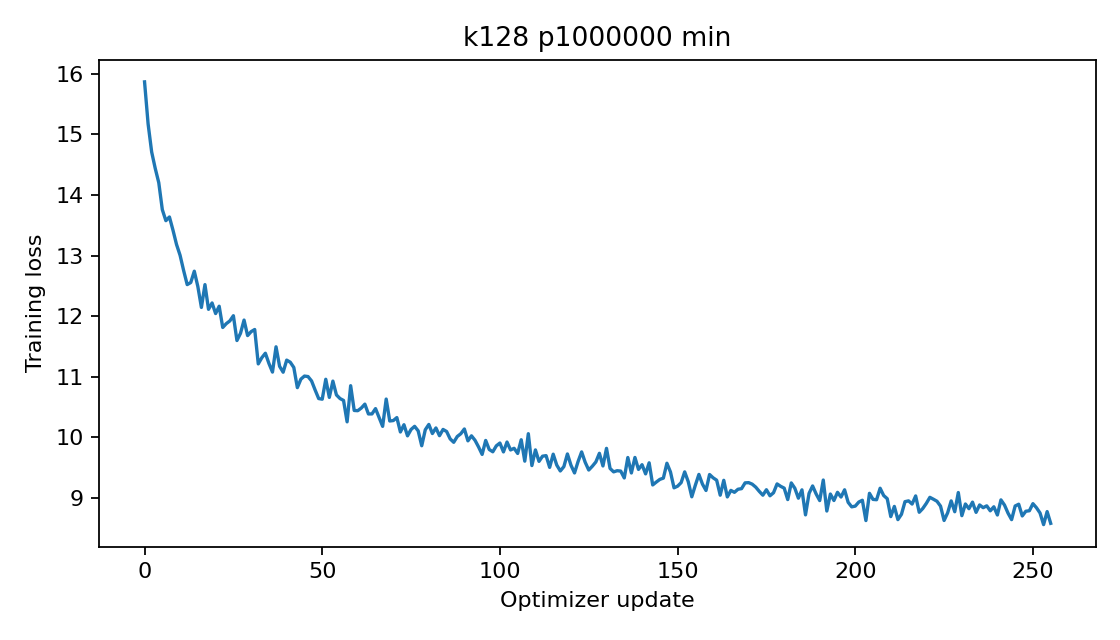

Source data for this figure (header and first rows):
epoch, step, train_loss
0, 0, 15.87
0, 1, 15.17
0, 2, 14.71
0, 3, 14.44
0, 4, 14.2
0, 5, 13.76
0, 6, 13.58
0, 7, 13.64
0, 8, 13.42
0, 9, 13.18
0, 10, 13
0, 11, 12.75
0, 12, 12.52
0, 13, 12.55
0, 14, 12.74
0, 15, 12.49
0, 16, 12.14
0, 17, 12.52
0, 18, 12.11
0, 19, 12.22
0, 20, 12.04
0, 21, 12.16
0, 22, 11.81
0, 23, 11.88
0, 24, 11.92
0, 25, 12.01
0, 26, 11.6
0, 27, 11.72
0, 28, 11.94
0, 29, 11.68
0, 30, 11.74
0, 31, 11.78
0, 32, 11.21
0, 33, 11.31
0, 34, 11.39
0, 35, 11.22
0, 36, 11.08
0, 37, 11.49
0, 38, 11.17
0, 39, 11.07
0, 40, 11.27
0, 41, 11.24
0, 42, 11.15
0, 43, 10.82
0, 44, 10.96
0, 45, 11.01
0, 46, 11
0, 47, 10.93
0, 48, 10.78
0, 49, 10.64
0, 50, 10.63
0, 51, 10.96
0, 52, 10.66
0, 53, 10.93
0, 54, 10.7
0, 55, 10.64
0, 56, 10.61
0, 57, 10.26
0, 58, 10.85
0, 59, 10.44
... 196 more rows
